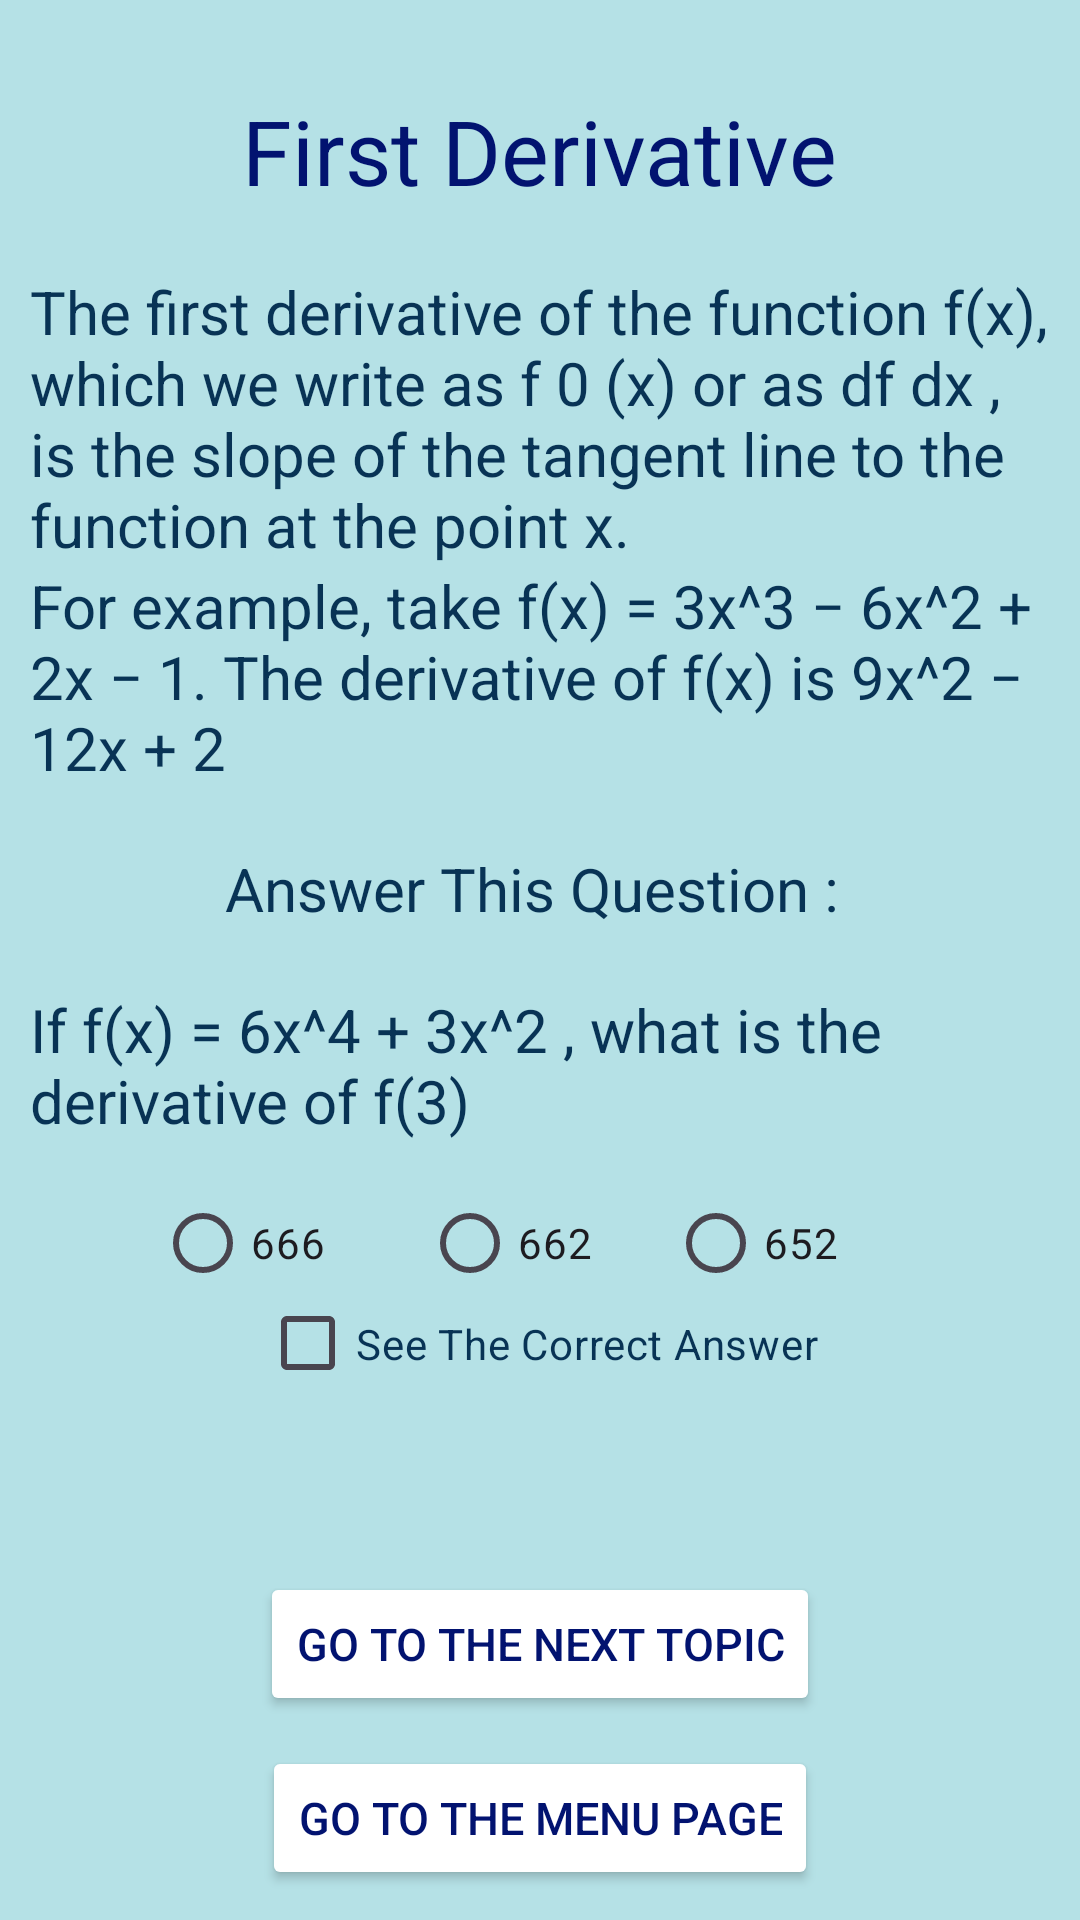

Layout XML and referenced resources for this Android screen:
<!-- AndroidManifest.xml: application theme Theme.Assignment1Math -->
<!-- res/layout/activity_fourth.xml -->
<?xml version="1.0" encoding="utf-8"?>
<androidx.appcompat.widget.LinearLayoutCompat xmlns:android="http://schemas.android.com/apk/res/android"
    xmlns:app="http://schemas.android.com/apk/res-auto"
    xmlns:tools="http://schemas.android.com/tools"
    android:id="@+id/main"
    android:layout_width="match_parent"
    android:layout_height="match_parent"
    android:background="#B5E1E6"
    android:gravity="top|center"
    android:orientation="vertical"
    android:padding="10dp"
    tools:context=".FourthActivity">

    <TextView
        android:id="@+id/textView"
        android:layout_width="wrap_content"
        android:layout_height="wrap_content"
        android:layout_marginTop="20dp"
        android:text="First Derivative"
        android:textColor="#021370"
        android:textSize="30dp" />

    <TextView
        android:id="@+id/textView8"
        android:layout_width="wrap_content"
        android:layout_height="wrap_content"
        android:layout_marginTop="20dp"
        android:text="The first derivative of the function f(x), which we write as f 0 (x) or as df dx , is the slope of the tangent line to the function at the point x. "
        android:textColor="#083355"
        android:textSize="20dp" />

    <TextView
        android:id="@+id/textView9"
        android:layout_width="wrap_content"
        android:layout_height="wrap_content"
        android:text="For example, take f(x) = 3x^3 − 6x^2 + 2x − 1. The derivative of f(x) is 9x^2 − 12x + 2"
        android:textColor="#083355"
        android:textSize="20dp" />

    <TextView
        android:layout_width="wrap_content"
        android:layout_height="wrap_content"
        android:layout_marginTop="20dp"
        android:text="Answer This Question : "
        android:textColor="#083355"
        android:textSize="20dp" />

    <TextView
        android:layout_width="wrap_content"
        android:layout_height="wrap_content"
        android:layout_marginTop="20dp"
        android:text="If f(x) = 6x^4 + 3x^2 , what is the derivative of f(3)"
        android:textColor="#083355"
        android:textSize="20dp" />

    <RadioGroup
        android:id="@+id/grpResults"
        android:layout_width="wrap_content"
        android:layout_height="wrap_content"
        android:layout_marginTop="10dp"
        android:orientation="horizontal">

        <RadioButton
            android:id="@+id/btnRadio666"
            android:layout_width="match_parent"
            android:layout_height="wrap_content"
            android:text="666         " />

        <RadioButton
            android:layout_width="match_parent"
            android:layout_height="wrap_content"
            android:text="662       " />

        <RadioButton
            android:id="@+id/radioButton3"
            android:layout_width="match_parent"
            android:layout_height="wrap_content"
            android:text="652        " />

    </RadioGroup>

    <CheckBox
        android:id="@+id/cboxResult3"
        android:layout_width="wrap_content"
        android:layout_height="wrap_content"
        android:layout_weight="1"
        android:text="See The Correct Answer"
        android:textColor="#083355" />

    <TextView
        android:id="@+id/txResult3"
        android:layout_width="wrap_content"
        android:layout_height="wrap_content"
        android:layout_marginTop="20dp"
        android:textColor="#4F065C"
        android:textSize="20dp"
        android:visibility="invisible" />

    <Button
        android:id="@+id/btnGo3"
        android:layout_width="wrap_content"
        android:layout_height="wrap_content"
        android:layout_marginTop="20dp"
        android:backgroundTint="#FFFFFF"
        android:text="Go To The Next Topic"
        android:textColor="#021370"
        android:textSize="15dp" />

    <Button
        android:id="@+id/btnPrevious3"
        android:layout_width="wrap_content"
        android:layout_height="wrap_content"
        android:layout_marginTop="10dp"
        android:backgroundTint="#FFFFFF"
        android:text="Go To The Menu Page"
        android:textColor="#021370"
        android:textSize="15dp" />
</androidx.appcompat.widget.LinearLayoutCompat>
<!-- resources referenced by this layout -->
<resources>
  <style name="Theme.Assignment1Math" parent="Base.Theme.Assignment1Math" />
  <style name="Base.Theme.Assignment1Math" parent="Theme.Material3.DayNight.NoActionBar">
          
          
      </style>
</resources>
